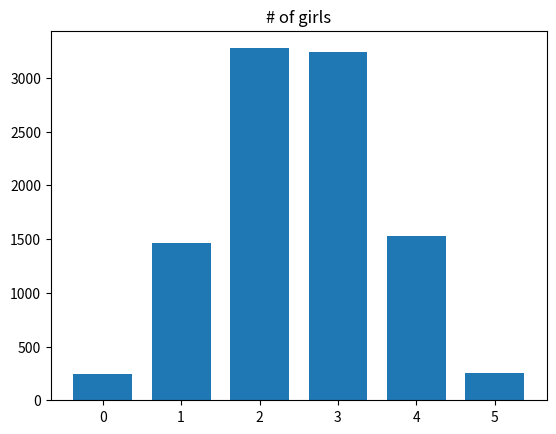

Reproduce this figure in Python.
import numpy as np

rnd = np.random.default_rng()

N = 10000
trial_results = np.zeros(N)

# Constitute the set of 25 girls and 25 boys.
whole_class = np.repeat(['girl', 'boy'], [25, 25])

# Repeat the following steps N times.
for i in range(N):

    # Shuffle the numbers
    shuffled = rnd.permuted(whole_class)

    # Take the first 5 numbers, call them c.
    c = shuffled[:5]

    # Count how many girls there are, put the result in d.
    d = np.sum(c == 'girl')

    # Keep track of each trial result in z.
    trial_results[i] = d

    # End the experiment, go back and repeat until all 1000 trials are
    # complete.

# Count the number of times we got four girls, put the result in k.
k = np.sum(trial_results == 4)

# Convert to a proportion.
kk = k / N

# Print the result.
print(kk)

# Import the plotting package.
import matplotlib.pyplot as plt

# Do histogram, with one bin for each possible number.
plt.hist(trial_results, bins=range(7), align='left', rwidth=0.75)
plt.title('# of girls');